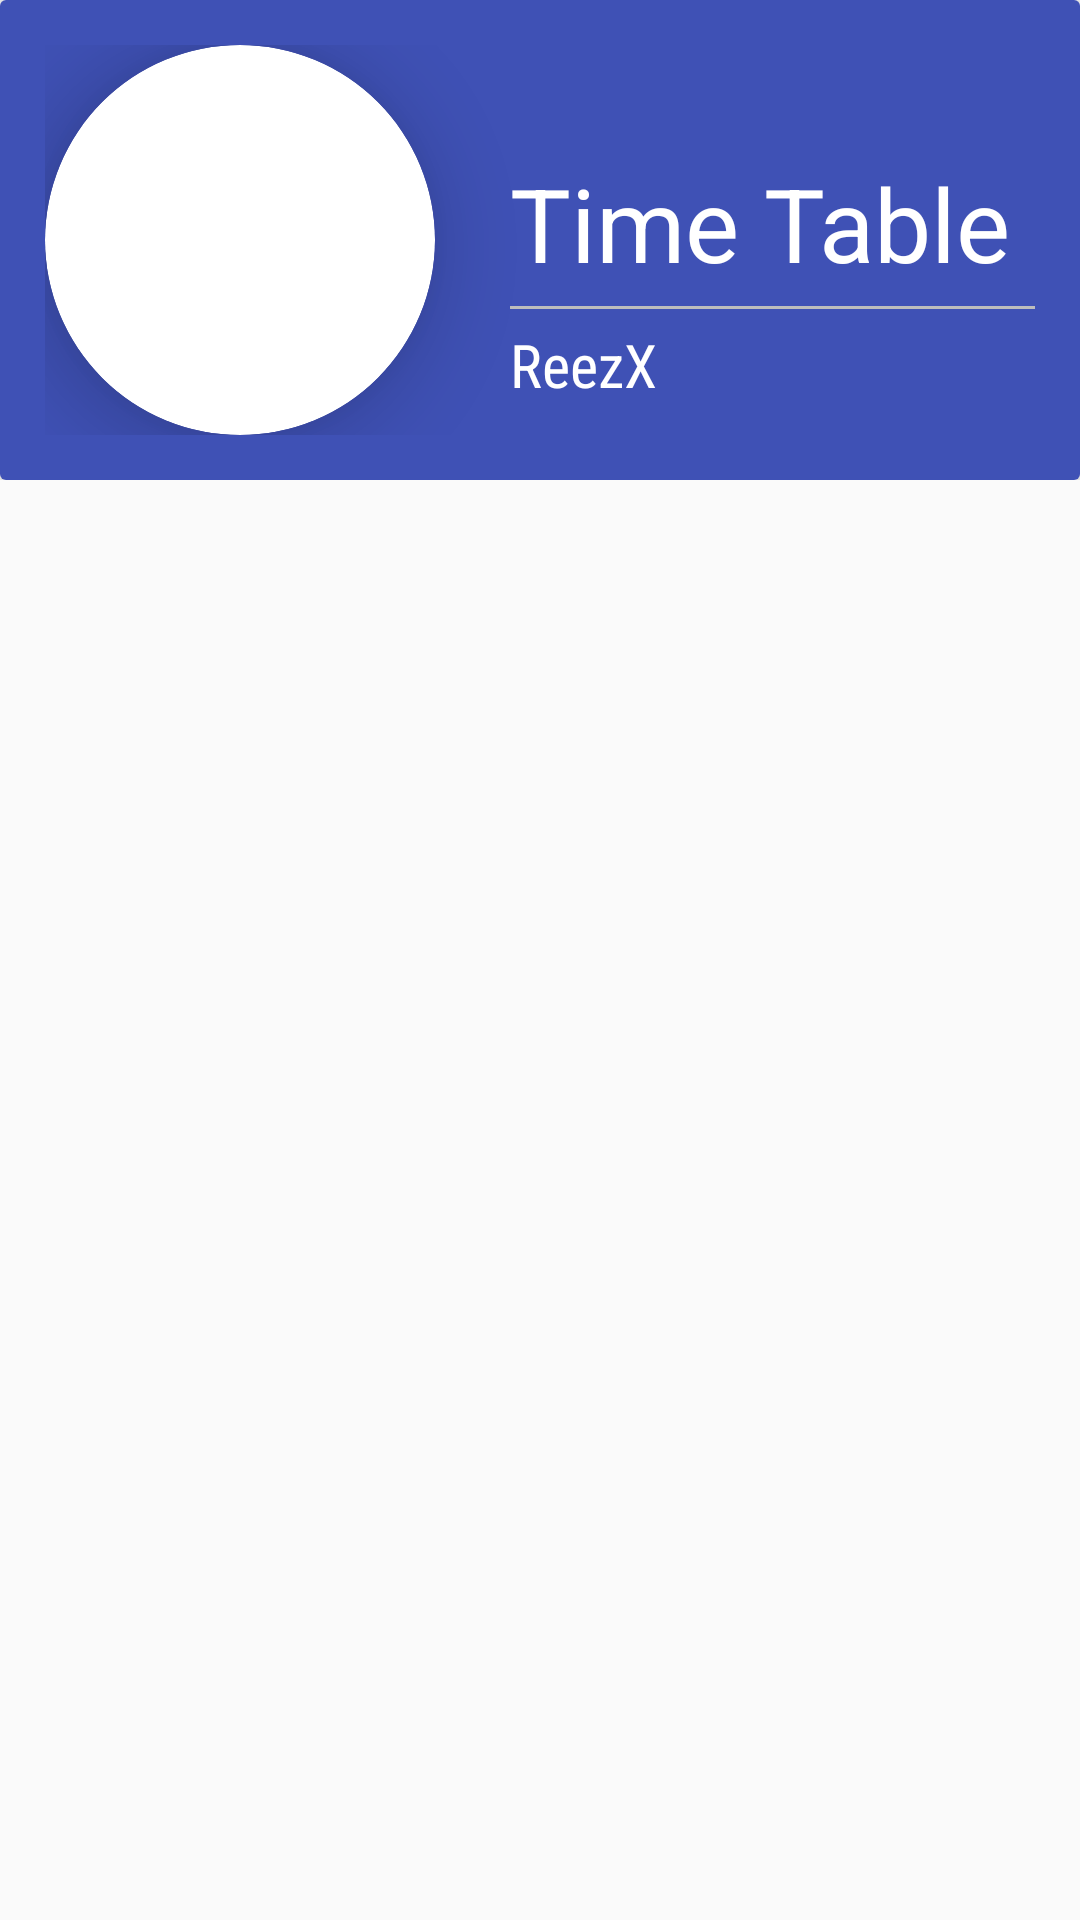

The Android layout XML behind this screen, and the referenced resources:
<!-- AndroidManifest.xml: application theme AppTheme -->
<!-- res/layout/fragment_home.xml -->
<ScrollView xmlns:android="http://schemas.android.com/apk/res/android"
    xmlns:tools="http://schemas.android.com/tools"
    android:layout_width="match_parent"
     android:layout_height="match_parent">
<FrameLayout xmlns:android="http://schemas.android.com/apk/res/android"
    xmlns:tools="http://schemas.android.com/tools"
    android:layout_width="match_parent"
    android:layout_height="match_parent"
    xmlns:app="http://schemas.android.com/apk/res-auto"
    tools:context="com.reezx.android.timetable.HomeFragment">

    <android.support.v7.widget.CardView
        android:layout_width="match_parent"
        app:cardElevation="4dp"
        android:background="@color/colorPrimaryLight"
        android:layout_height="wrap_content">

        <RelativeLayout
            android:layout_width="match_parent"
            android:background="@color/colorPrimary"
            android:padding="15dp"
            android:layout_height="wrap_content">

            <android.support.v7.widget.CardView
                android:layout_width="130dp"
                android:background="@color/primary"
                android:layout_height="130dp"
                app:cardElevation="15dp"
                android:clipToPadding="true"
                android:id="@+id/view2"
                app:cardCornerRadius="65dp"
                android:innerRadius="65dp"
                android:shape="ring"
                android:layout_marginEnd="25dp"
                android:thicknessRatio="1.9">
            <ImageView
                android:contentDescription="@string/profile_picture"
                android:layout_width="130dp"
                android:layout_height="130dp"
                android:background="@drawable/image_circular"
                android:id="@+id/ImageViewHomeFragment"/>

            </android.support.v7.widget.CardView>

            <LinearLayout
                android:layout_width="match_parent"
                android:layout_toEndOf="@id/view2"
                android:orientation="vertical"
                android:layout_centerVertical="true"
                android:layout_marginBottom="10dp"
                android:layout_alignBottom="@id/view2"
                android:layout_height="wrap_content">

                <TextView
                    android:layout_width="wrap_content"
                    android:text="@string/app_name"
                    style="@style/TextView_Heading"
                    android:textColor="@color/white"
                    android:id="@+id/TextViewHomeFragmentName"
                    android:layout_height="wrap_content" />

                <View
                    android:layout_marginTop="5dp"
                    android:layout_marginBottom="5dp"
                    style="@style/Divider" />

                <TextView
                    android:layout_width="wrap_content"
                    android:text="@string/author"
                    style="@style/TextView_SubHeading"
                    android:textColor="@color/white"
                    android:id="@+id/TextViewHomeFragmentEmail"
                    android:layout_height="wrap_content" />

            </LinearLayout>

        </RelativeLayout>

        <FrameLayout
            android:id="@+id/FrameLayoutHomeFragment"
            android:layout_width="match_parent"
            android:layout_height="match_parent">

        </FrameLayout>

    </android.support.v7.widget.CardView>


</FrameLayout>

</ScrollView>
<!-- resources referenced by this layout -->
<resources>
  <color name="colorPrimary">#3f51b5</color>
  <color name="colorPrimaryLight">#C5CAE9</color>
  <color name="primary">@color/indigo_500</color>
  <color name="white">#FFFFFF</color>
  <string name="app_name">Time Table</string>
  <string name="author">ReezX</string>
  <string name="profile_picture">Profile Picture</string>
  <style name="Divider">
          <item name="android:layout_width">match_parent</item>
          <item name="android:layout_height">1dp</item>
          <item name="android:background">@color/colorDivider</item>
      </style>
  <style name="TextView_Heading" parent="Theme.AppCompat">
          <item name="android:textSize">34sp</item>
          <item name="android:textAlignment">center</item>
          <item name="android:textColor">@color/colorSecondaryText</item>
      </style>
  <style name="TextView_SubHeading" parent="Theme.AppCompat">
          <item name="android:textSize">20sp</item>
          <item name="android:textAlignment">center</item>
          <item name="android:fontFamily">sans-serif-condensed</item>
          <item name="android:textColor">@color/colorDivider</item>
      </style>
  <style name="AppTheme" parent="Theme.AppCompat.Light.DarkActionBar">
          
          <item name="colorPrimary">@color/colorPrimary</item>
          <item name="colorPrimaryDark">@color/colorPrimaryDark</item>
          <item name="elevation">0dp</item>
          <item name="colorAccent">@color/colorAccent</item>
      </style>
  <color name="indigo_500">#3F51B5</color>
  <color name="colorDivider">#BDBDBD</color>
  <color name="colorSecondaryText">#757575</color>
  <color name="colorPrimaryDark">#303f9f</color>
  <color name="colorAccent">#ff5722</color>
</resources>
